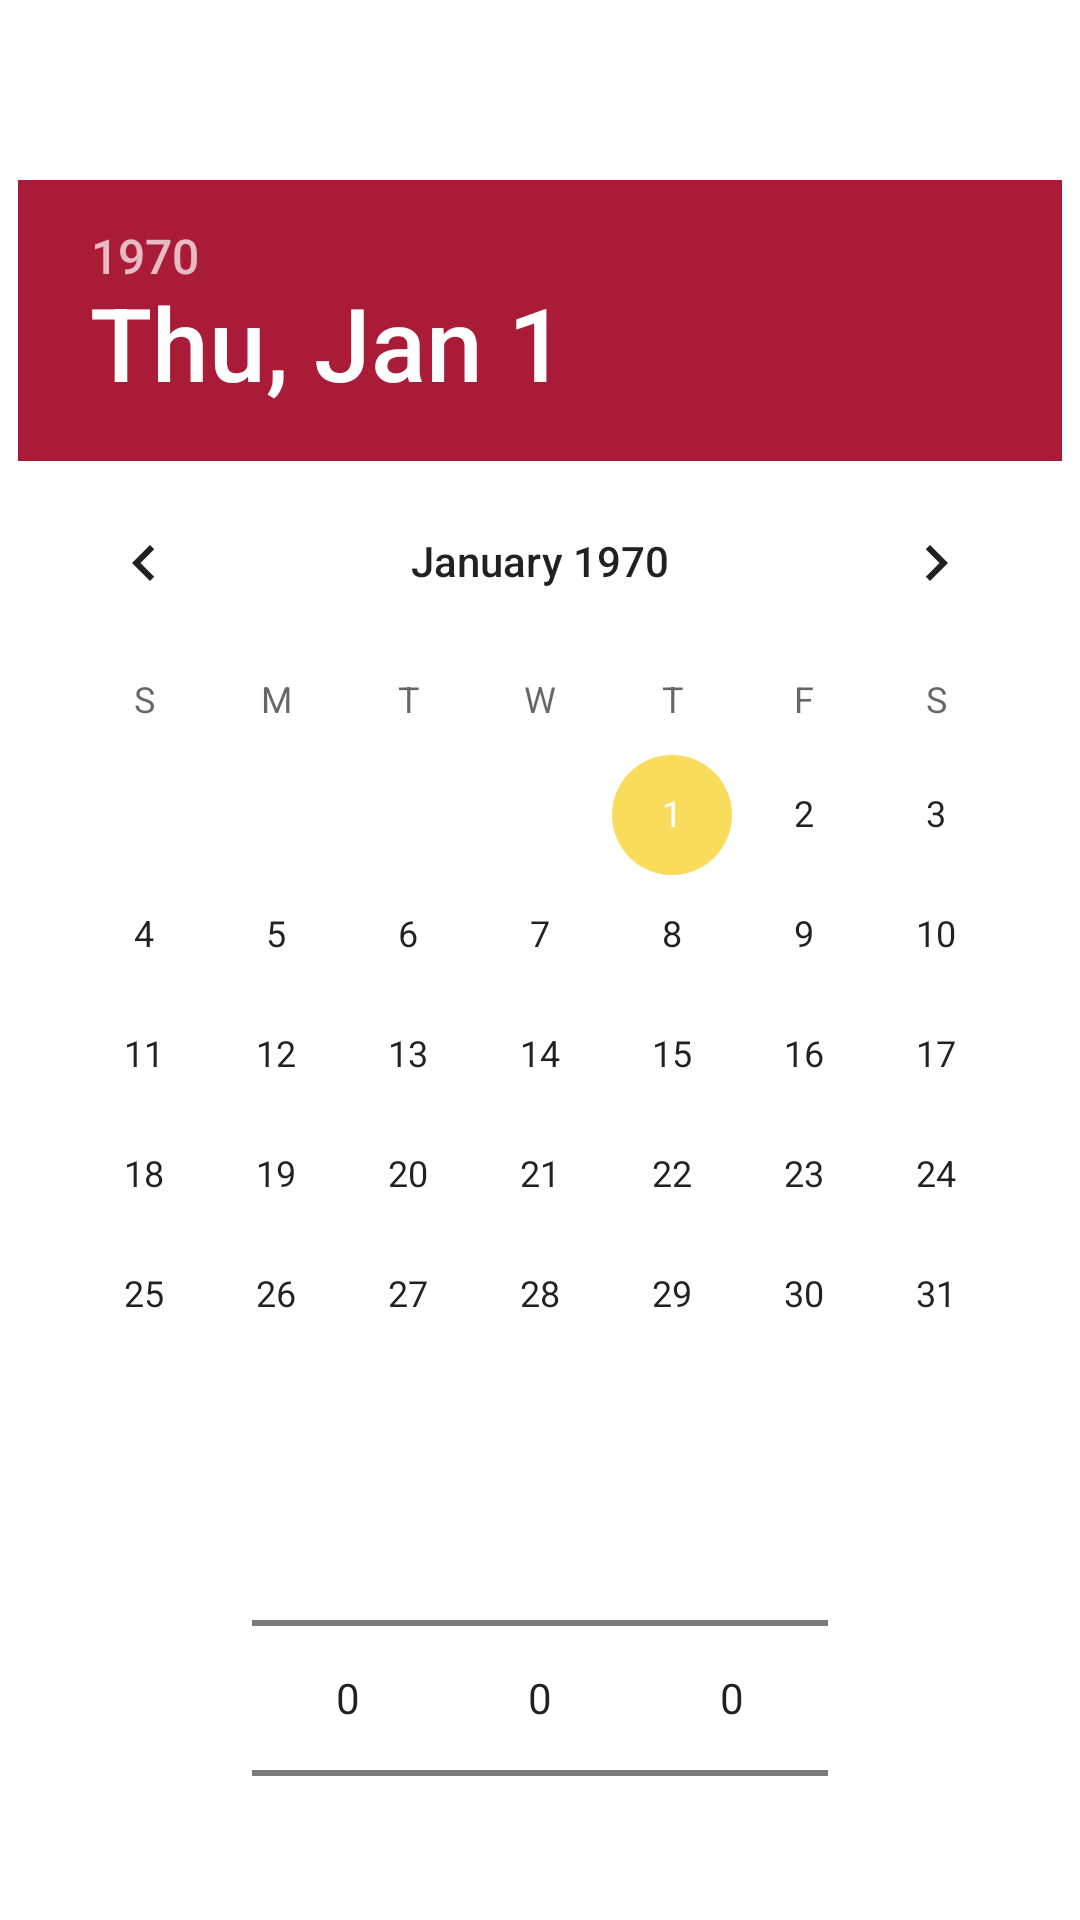

Produce the Android XML layout that renders to this screen, including the resource entries it uses.
<!-- AndroidManifest.xml: application theme Theme.MileMate -->
<!-- res/layout/fragment_check_up_page_date_picker.xml -->
<?xml version="1.0" encoding="utf-8"?>
<androidx.constraintlayout.widget.ConstraintLayout xmlns:android="http://schemas.android.com/apk/res/android"
    xmlns:app="http://schemas.android.com/apk/res-auto"
    xmlns:tools="http://schemas.android.com/tools"
    android:layout_width="match_parent"
    android:layout_height="match_parent"
    tools:context=".CheckUpPageDatePickerFragment">


    <DatePicker
        android:id="@+id/CheckUpDatePicker"
        android:layout_width="wrap_content"
        android:layout_height="wrap_content"
        android:layout_gravity="center"
        android:layout_marginTop="60dp"
        android:backgroundTint="@color/gray_main"
        android:datePickerMode="calendar"
        android:headerBackground="@color/red_dark"
        app:layout_constraintEnd_toEndOf="parent"
        app:layout_constraintHorizontal_bias="0.491"
        app:layout_constraintStart_toStartOf="parent"
        app:layout_constraintTop_toTopOf="parent" />

    <NumberPicker
        android:id="@+id/numberPickerYear"
        android:layout_width="wrap_content"
        android:layout_height="wrap_content"
        app:layout_constraintBottom_toBottomOf="parent"
        app:layout_constraintEnd_toStartOf="@+id/numberPickerMonth"
        app:layout_constraintHorizontal_bias="0.5"
        app:layout_constraintHorizontal_chainStyle="packed"
        app:layout_constraintStart_toStartOf="parent"
        app:layout_constraintTop_toBottomOf="@+id/CheckUpDatePicker">

    </NumberPicker>

    <NumberPicker
        android:id="@+id/numberPickerMonth"
        android:layout_width="wrap_content"
        android:layout_height="wrap_content"
        app:layout_constraintBottom_toBottomOf="parent"
        app:layout_constraintEnd_toStartOf="@+id/numberPickerDay"
        app:layout_constraintHorizontal_bias="0.5"
        app:layout_constraintStart_toEndOf="@+id/numberPickerYear"
        app:layout_constraintTop_toBottomOf="@+id/CheckUpDatePicker">

    </NumberPicker>

    <NumberPicker
        android:id="@+id/numberPickerDay"
        android:layout_width="wrap_content"
        android:layout_height="wrap_content"
        app:layout_constraintBottom_toBottomOf="parent"
        app:layout_constraintEnd_toEndOf="parent"
        app:layout_constraintHorizontal_bias="0.5"
        app:layout_constraintStart_toEndOf="@+id/numberPickerMonth"
        app:layout_constraintTop_toBottomOf="@+id/CheckUpDatePicker">

    </NumberPicker>

</androidx.constraintlayout.widget.ConstraintLayout>
<!-- resources referenced by this layout -->
<resources>
  <color name="gray_main">#1a1a1a</color>
  <color name="red_dark">#AA1B38</color>
  <style name="Theme.MileMate" parent="Theme.MaterialComponents.DayNight.DarkActionBar">
          
          <item name="colorPrimary">@color/red_main</item>
          <item name="colorPrimaryVariant">@color/red_dark</item>
          <item name="colorOnPrimary">@color/white</item>
          
          <item name="colorSecondary">#f9dc5c</item>
          <item name="colorSecondaryVariant">#A6933B</item>
          <item name="colorOnSecondary">@color/black</item>
          
          <item name="android:statusBarColor">?attr/colorPrimaryVariant</item>
          
      </style>
  <color name="red_main">#ed254e</color>
  <color name="white">#FFFFFFFF</color>
  <color name="black">#FF000000</color>
</resources>
